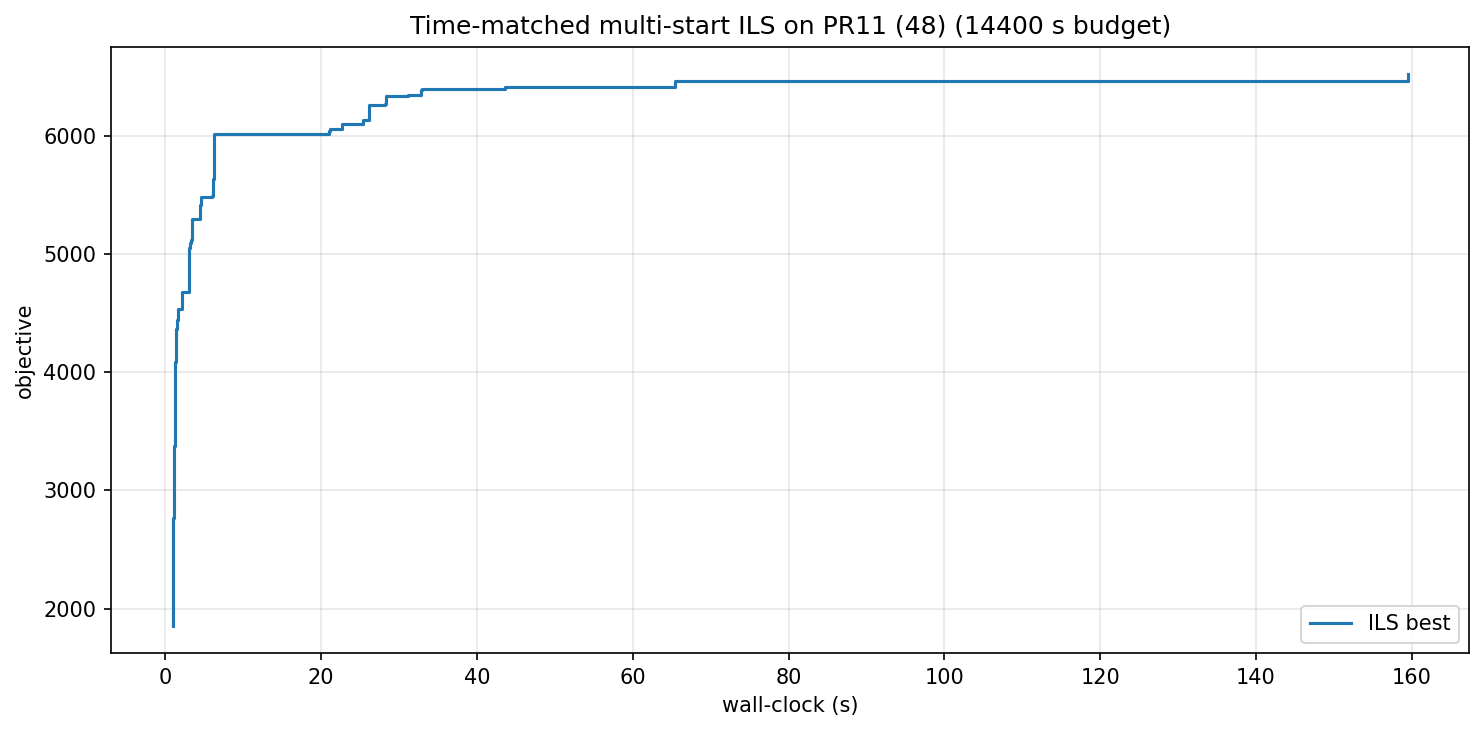

The table this chart was drawn from, first rows:
wall_s, iter, best_obj
0.95, 0, 1858
0.96, 1, 1957
0.97, 2, 2253
0.98, 3, 2333
1.00, 5, 2457
1.00, 6, 2594
1.01, 7, 2736
1.03, 9, 2767
1.06, 11, 2897
1.08, 13, 3025
1.11, 16, 3242
1.13, 18, 3260
1.14, 19, 3347
1.16, 21, 3375
1.17, 22, 3551
1.19, 23, 3669
1.20, 24, 3669
1.21, 25, 3672
1.22, 26, 3684
1.25, 29, 3958
1.27, 30, 4031
1.28, 31, 4082
1.31, 33, 4168
1.32, 34, 4208
1.36, 37, 4301
1.38, 38, 4365
1.47, 44, 4376
1.48, 45, 4390
1.51, 48, 4421
1.54, 50, 4439
1.58, 52, 4510
1.59, 53, 4529
1.63, 55, 4531
2.15, 136, 4537
2.16, 137, 4551
2.18, 138, 4674
2.99, 248, 4687
3.01, 249, 4828
3.03, 250, 4925
3.04, 251, 5038
3.06, 252, 5045
3.12, 255, 5053
3.16, 259, 5061
3.17, 260, 5094
3.30, 270, 5097
3.34, 273, 5113
3.36, 274, 5211
3.38, 276, 5232
3.40, 277, 5279
3.42, 278, 5280
3.44, 279, 5294
3.45, 280, 5296
4.45, 374, 5410
4.51, 377, 5461
4.62, 388, 5478
6.05, 518, 5489
6.12, 522, 5636
6.20, 528, 5824
6.25, 532, 5829
6.28, 534, 5830
... 21 more rows
